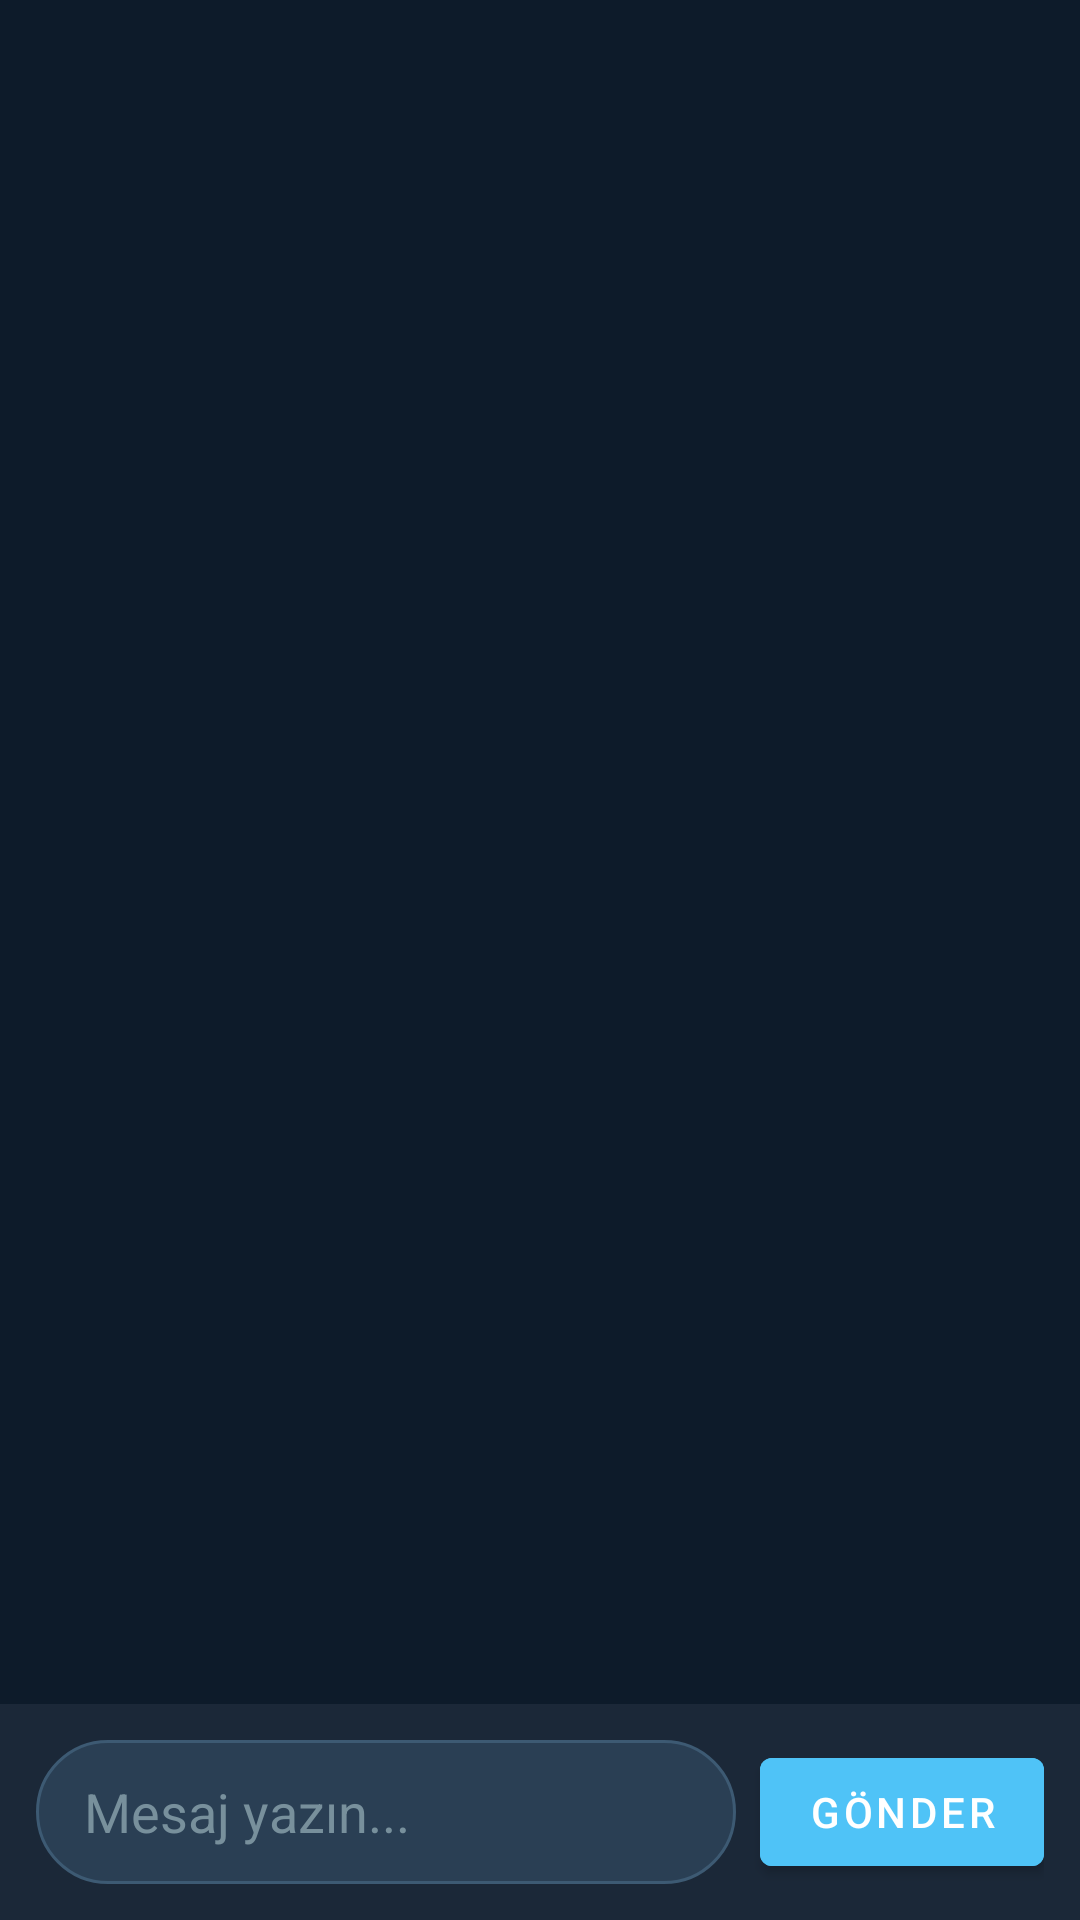

Android layout source for this screen:
<!-- AndroidManifest.xml: application theme Theme.EmergencyApp -->
<!-- res/layout/fragment_chat.xml -->
<?xml version="1.0" encoding="utf-8"?>
<androidx.constraintlayout.widget.ConstraintLayout
    xmlns:android="http://schemas.android.com/apk/res/android"
    xmlns:app="http://schemas.android.com/apk/res-auto"
    android:layout_width="match_parent"
    android:layout_height="match_parent"
    android:background="#0D1B2A">

    <androidx.recyclerview.widget.RecyclerView
        android:id="@+id/rvMessages"
        android:layout_width="match_parent"
        android:layout_height="0dp"
        android:padding="8dp"
        android:clipToPadding="false"
        app:layout_constraintBottom_toTopOf="@id/inputLayout"
        app:layout_constraintTop_toTopOf="parent" />

    <LinearLayout
        android:id="@+id/inputLayout"
        android:layout_width="match_parent"
        android:layout_height="wrap_content"
        android:background="#1B2838"
        android:orientation="vertical"
        android:padding="12dp"
        app:layout_constraintBottom_toBottomOf="parent">

        <CheckBox
            android:id="@+id/cbHint"
            android:layout_width="wrap_content"
            android:layout_height="wrap_content"
            android:layout_marginBottom="8dp"
            android:text="💡 İpucu olarak gönder"
            android:textColor="#FFEB3B"
            android:buttonTint="#FFEB3B"
            android:visibility="gone" />

        <LinearLayout
            android:layout_width="match_parent"
            android:layout_height="wrap_content"
            android:orientation="horizontal"
            android:gravity="center_vertical">

            <EditText
                android:id="@+id/etMessage"
                android:layout_width="0dp"
                android:layout_height="48dp"
                android:layout_weight="1"
                android:background="@drawable/bg_edit_text"
                android:hint="Mesaj yazın..."
                android:paddingHorizontal="16dp"
                android:textColor="@android:color/white"
                android:textColorHint="#78909C"
                android:inputType="textCapSentences"
                android:maxLines="3" />

            <Button
                android:id="@+id/btnSend"
                android:layout_width="wrap_content"
                android:layout_height="48dp"
                android:layout_marginStart="8dp"
                android:backgroundTint="#4FC3F7"
                android:text="Gönder"
                android:textColor="@android:color/white" />

        </LinearLayout>

    </LinearLayout>

</androidx.constraintlayout.widget.ConstraintLayout>
<!-- resources referenced by this layout -->
<resources>
  <!-- drawable bg_edit_text (drawable) -->
  <?xml version="1.0" encoding="utf-8"?>
  <shape xmlns:android="http://schemas.android.com/apk/res/android">
      <solid android:color="#2A3F54" />
      <corners android:radius="25dp" />
      <stroke android:width="1dp" android:color="#3D5A73" />
  </shape>
  <style name="Theme.EmergencyApp" parent="Theme.MaterialComponents.DayNight.NoActionBar">
          <item name="colorPrimary">@color/primary</item>
          <item name="colorPrimaryDark">@color/primary_dark</item>
          <item name="colorAccent">@color/accent</item>
          <item name="android:windowBackground">@color/background</item>
          <item name="android:statusBarColor">@color/primary_dark</item>
      </style>
  <color name="primary">#FF1744</color>
  <color name="primary_dark">#D50000</color>
  <color name="accent">#FF5252</color>
  <color name="background">#1A1A2E</color>
</resources>
